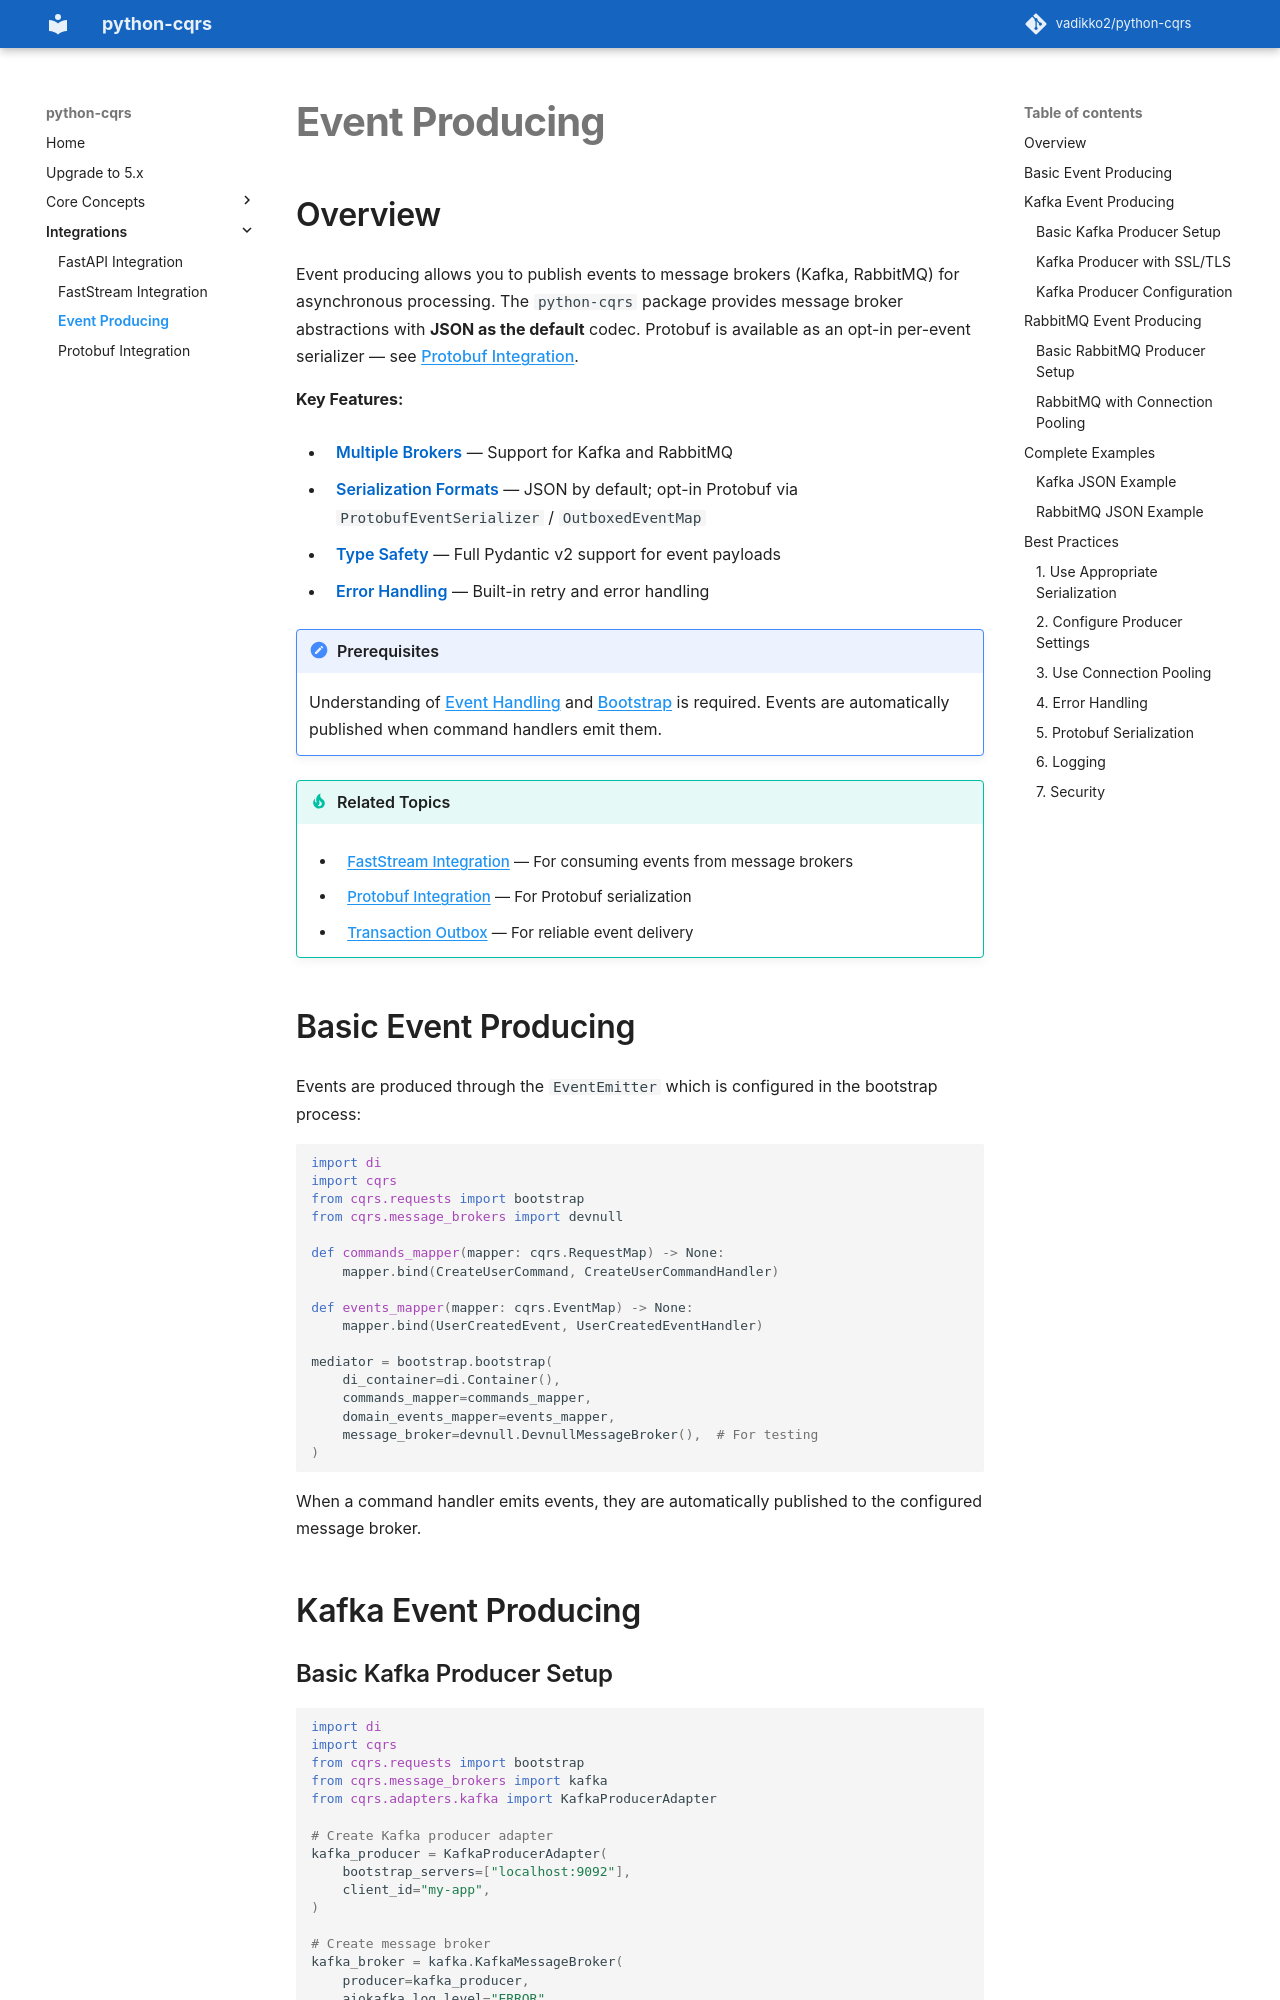

repository: pypatterns/python-cqrs-mkdocs · page: 4.0/event_producing/index.html · generator: mkdocs

---
title: Event Producing in python-cqrs
description: Publish domain and notification events to Kafka or RabbitMQ with python-cqrs message brokers.
---

# Event Producing

## Overview

Event producing allows you to publish events to message brokers (Kafka, RabbitMQ) for asynchronous processing. The `python-cqrs` package provides message broker abstractions with **JSON as the default** codec. Protobuf is available as an opt-in per-event serializer — see [Protobuf Integration](protobuf.md).

A broker failure is [Testing a broker error](testing/outbox_broker_error.md).

**Key Features:**

- **Multiple Brokers** — Support for Kafka and RabbitMQ
- **Serialization Formats** — JSON by default; opt-in Protobuf via `ProtobufEventSerializer` / `OutboxedEventMap`
- **Type Safety** — Full Pydantic v2 support for event payloads
- **Error Handling** — Built-in retry and error handling

!!! note "Prerequisites"
    Understanding of [Event Handling](event_handler/index.md) and [Bootstrap](bootstrap/index.md) is required. Events are automatically published when command handlers emit them.

!!! tip "Related Topics"
    - [FastStream Integration](faststream.md) — For consuming events from message brokers
    - [Protobuf Integration](protobuf.md) — For Protobuf serialization
    - [Transaction Outbox](outbox/index.md) — For reliable event delivery

## Basic Event Producing

Events are produced through the `EventEmitter` which is configured in the bootstrap process:

```python
import di
import cqrs
from cqrs.bootstrap import requests as bootstrap
from cqrs.message_brokers import devnull

def commands_mapper(mapper: cqrs.RequestMap) -> None:
    mapper.bind(CreateUserCommand, CreateUserCommandHandler)

def events_mapper(mapper: cqrs.EventMap) -> None:
    mapper.bind(UserCreatedEvent, UserCreatedEventHandler)

mediator = bootstrap.bootstrap(
    di_container=di.Container(),
    commands_mapper=commands_mapper,
    domain_events_mapper=events_mapper,
    message_broker=devnull.DevnullMessageBroker(),  # For testing
)
```

When a command handler emits events, they are automatically published to the configured message broker.

## Kafka Event Producing
